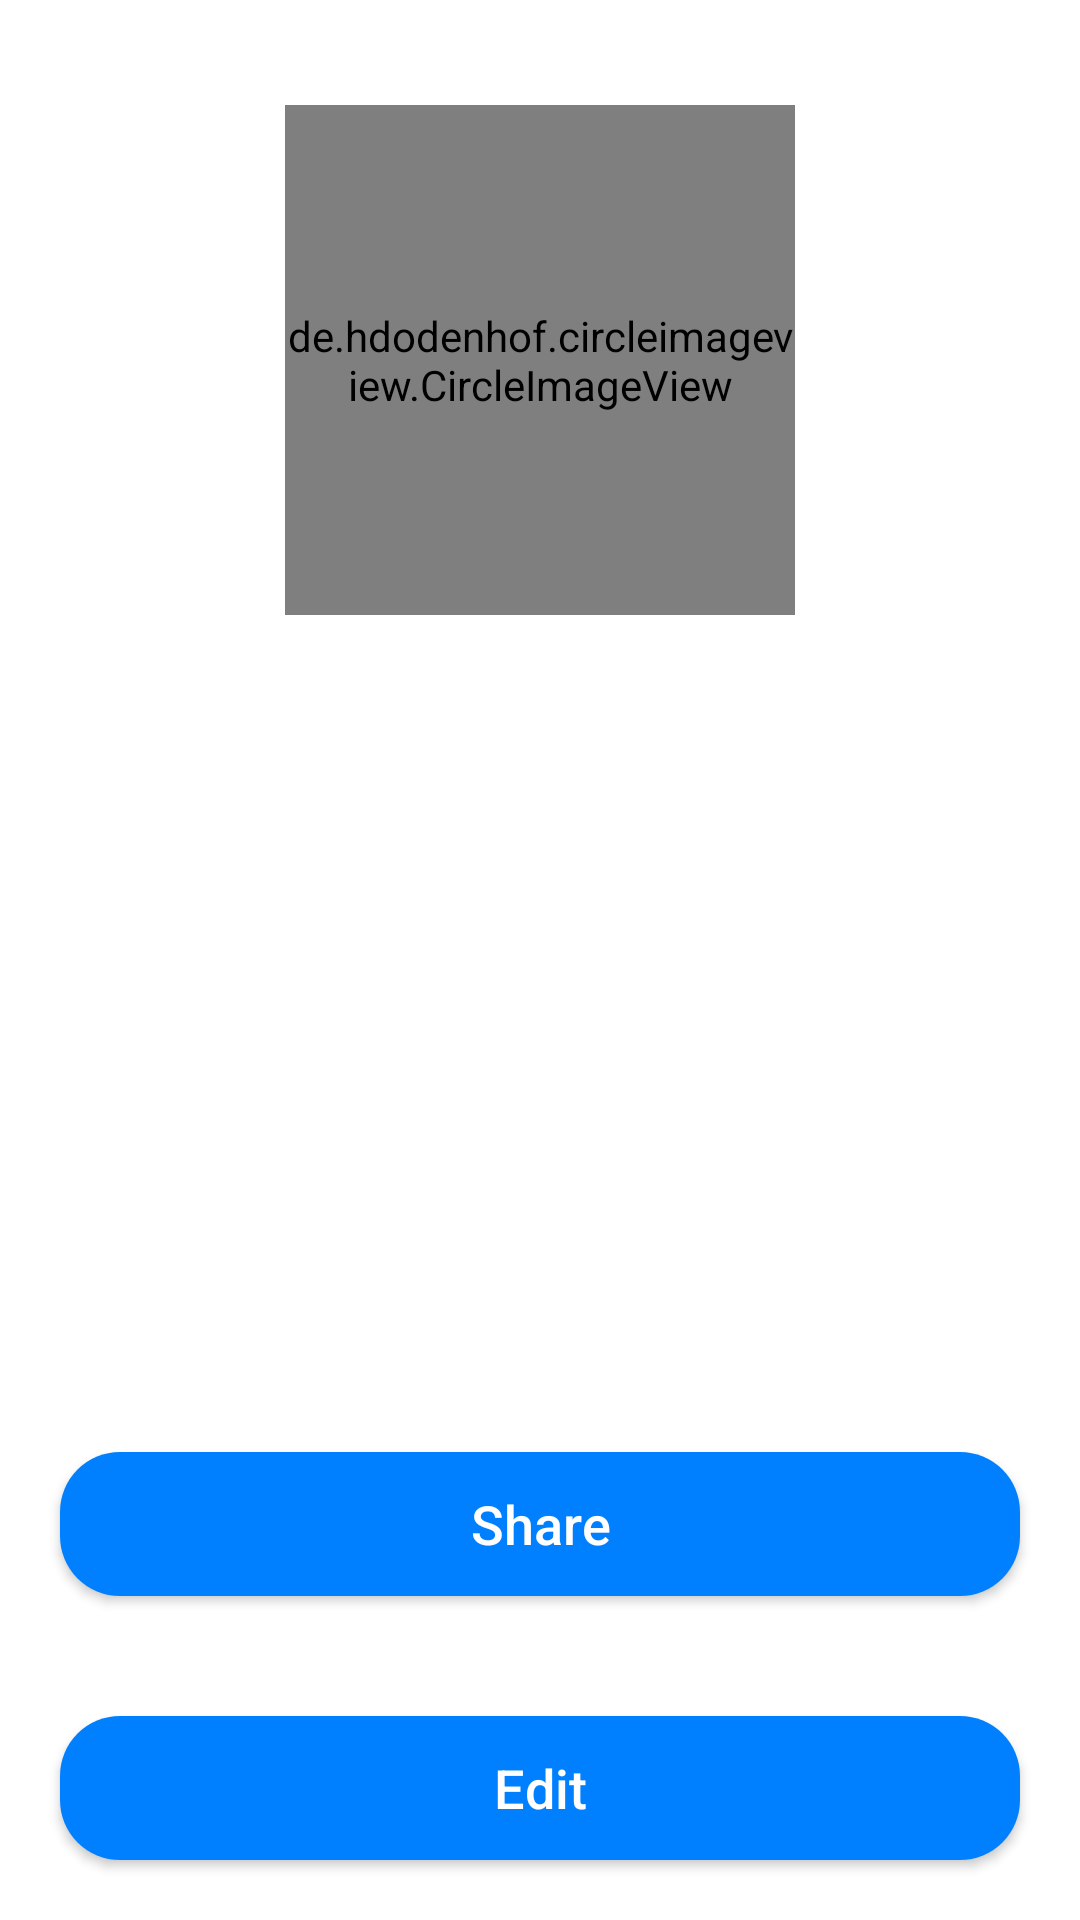

This screen was rendered from an Android layout file. Write that file and the resources it references.
<!-- AndroidManifest.xml: application theme Theme.AnimalsQualifier -->
<!-- res/layout/activity_show_details.xml -->
<?xml version="1.0" encoding="utf-8"?>
<RelativeLayout xmlns:android="http://schemas.android.com/apk/res/android"
    xmlns:app="http://schemas.android.com/apk/res-auto"
    xmlns:tools="http://schemas.android.com/tools"
    android:layout_width="match_parent"
    android:layout_height="match_parent"
    tools:context=".ShowDetailsActivity">

    <LinearLayout

        android:layout_marginTop="30dp"
        android:layout_marginLeft="20dp"
        android:layout_marginRight="20dp"
        android:orientation="vertical"
        android:layout_width="match_parent"
        android:layout_height="match_parent">


        <RelativeLayout

            android:layout_gravity="center_horizontal"
            android:id="@+id/firstRl"
            android:padding="5dp"
            android:layout_width="wrap_content"
            android:layout_height="wrap_content">

            <de.hdodenhof.circleimageview.CircleImageView
                android:layout_width="170dp"
                app:civ_border_width="1dp"
                android:background="@drawable/aq"
                app:civ_border_color="@color/blue"
                android:id="@+id/profile_Iv"
                android:layout_height="170dp">

            </de.hdodenhof.circleimageview.CircleImageView>


        </RelativeLayout>


        <TextView
            android:layout_marginTop="30dp"
            android:textSize="20sp"
            android:textColor="@color/blue"
            android:id="@+id/nameTv"
            android:layout_width="match_parent"
            android:layout_height="wrap_content">

        </TextView>

        <TextView
            android:textColor="@color/blue"
            android:layout_marginTop="20dp"
            android:textSize="20sp"
            android:id="@+id/typeTv"
            android:layout_width="match_parent"
            android:layout_height="wrap_content">

        </TextView>



        <TextView
            android:layout_marginTop="20dp"
            android:textSize="20sp"
            android:textColor="@color/blue"
            android:id="@+id/descTv"
            android:layout_width="match_parent"
            android:layout_height="wrap_content">

        </TextView>

    </LinearLayout>

    <Button
        android:layout_width="match_parent"
        android:layout_height="wrap_content"
        android:layout_above="@id/editBtn"
        android:layout_marginStart="20dp"
        android:layout_marginTop="20dp"
        android:layout_marginEnd="20dp"
        android:layout_marginBottom="20dp"
        android:background="@drawable/buttonshape"
        android:onClick="shareData"
        android:text="@string/share"
        android:textAllCaps="false"
        android:textColor="@color/white"
        android:textSize="18sp">

    </Button>

    <Button
        android:id="@+id/editBtn"
        android:onClick="editData"
        android:textAllCaps="false"
        android:text="@string/edit"
        android:textSize="18sp"
        android:textColor="@color/white"
        android:background="@drawable/buttonshape"
        android:layout_alignParentBottom="true"
        android:layout_margin="20dp"
        android:layout_width="match_parent"
        android:layout_height="wrap_content">

    </Button>

</RelativeLayout>
<!-- resources referenced by this layout -->
<resources>
  <color name="blue">#0080ff</color>
  <color name="white">#FFFFFFFF</color>
  <!-- drawable buttonshape (drawable) -->
  <?xml version="1.0" encoding="utf-8"?>
  <shape xmlns:android="http://schemas.android.com/apk/res/android"
      android:shape="rectangle">
  
      <corners android:radius="20dp">
  
      </corners>
  
      <solid android:color="@color/blue"></solid>
  
  </shape>
  <string name="edit">Edit</string>
  <string name="share">Share</string>
  <style name="Theme.AnimalsQualifier" parent="Theme.MaterialComponents.DayNight.NoActionBar">
          
          <item name="colorPrimary">@color/blue</item>
          <item name="colorPrimaryVariant">@color/blue</item>
          <item name="colorOnPrimary">@color/white</item>
          
          <item name="colorSecondary">@color/teal_200</item>
          <item name="colorSecondaryVariant">@color/teal_700</item>
          <item name="colorOnSecondary">@color/black</item>
          
          <item name="android:statusBarColor" tools:targetApi="l">?attr/colorPrimaryVariant</item>
          
      </style>
  <color name="teal_200">#FF03DAC5</color>
  <color name="teal_700">#FF018786</color>
  <color name="black">#FF000000</color>
</resources>
